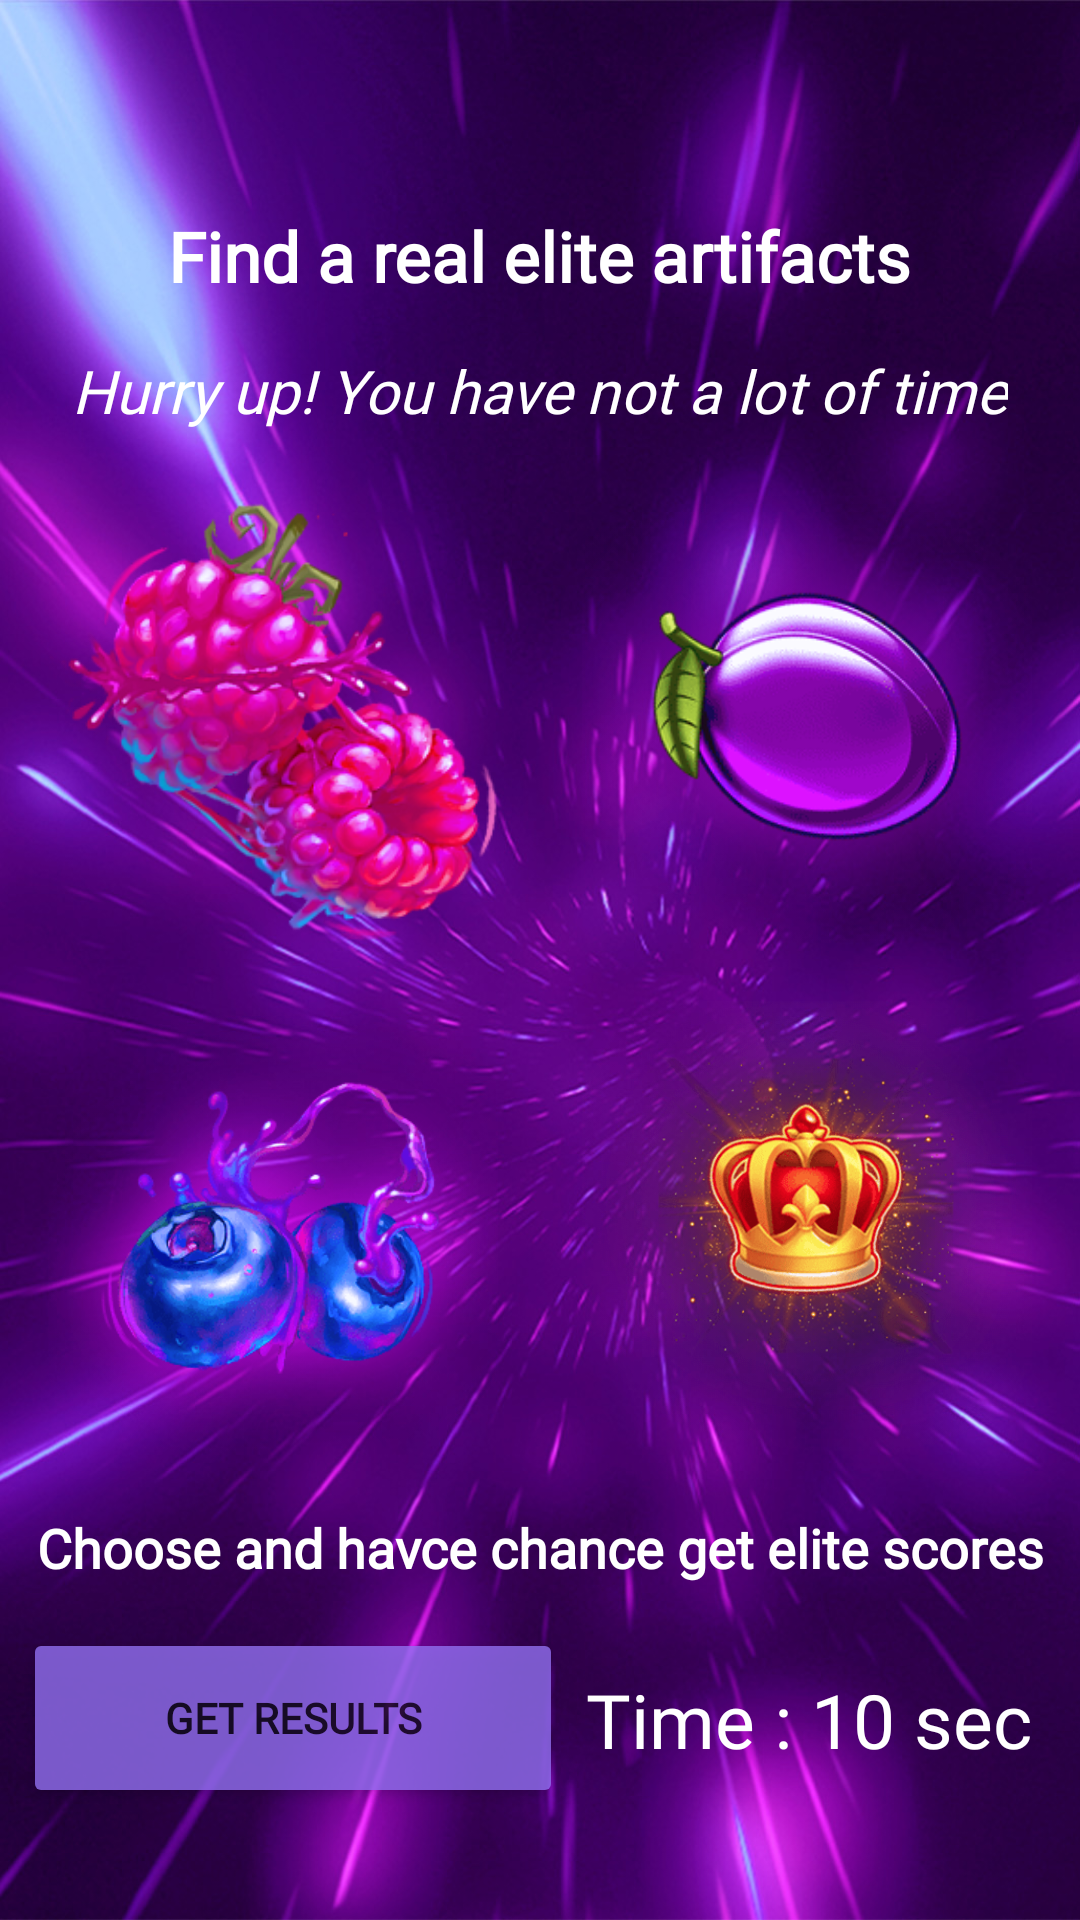

Produce the Android XML layout that renders to this screen, including the resource entries it uses.
<!-- AndroidManifest.xml: application theme Theme.EliteBorealis -->
<!-- res/layout/activity_kisokxijchgygyv.xml -->
<?xml version="1.0" encoding="utf-8"?>
<androidx.constraintlayout.widget.ConstraintLayout xmlns:android="http://schemas.android.com/apk/res/android"
    xmlns:app="http://schemas.android.com/apk/res-auto"
    xmlns:tools="http://schemas.android.com/tools"
    android:layout_width="match_parent"
    android:layout_height="match_parent"
    android:background="@drawable/el_b_bg"
    tools:context=".gbvd.uwiwi.Kisokxijchgygyv">

    <TextView
        android:id="@+id/textView"
        android:layout_width="wrap_content"
        android:layout_height="wrap_content"
        android:layout_marginTop="70dp"
        android:fontFamily="@font/el_b_bld"
        android:text="Find a real elite artifacts"
        android:textColor="@color/white"
        android:textSize="23sp"
        android:textStyle="bold"
        app:layout_constraintEnd_toEndOf="parent"
        app:layout_constraintStart_toStartOf="parent"
        app:layout_constraintTop_toTopOf="parent" />

    <TextView
        android:id="@+id/textView2"
        android:layout_width="wrap_content"
        android:layout_height="wrap_content"
        android:layout_marginTop="16dp"
        android:textStyle="italic"
        android:textSize="20sp"
        android:fontFamily="@font/el_b_bld"
        android:textColor="@color/white"
        android:text="Hurry up! You have not a lot of time"
        app:layout_constraintEnd_toEndOf="parent"
        app:layout_constraintStart_toStartOf="parent"
        app:layout_constraintTop_toBottomOf="@+id/textView" />

    <ImageView
        android:id="@+id/eokowe"
        android:layout_width="150dp"
        android:layout_height="150dp"
        android:layout_marginStart="16dp"
        android:layout_marginTop="20dp"
        android:scaleType="centerCrop"
        app:layout_constraintStart_toStartOf="parent"
        app:layout_constraintTop_toBottomOf="@+id/textView2"
        app:srcCompat="@drawable/el_b_it_1" />

    <ImageView
        android:id="@+id/kkcxijvijjihuhdufg"
        android:layout_width="150dp"
        android:scaleType="centerCrop"
        android:layout_height="150dp"
        android:layout_marginEnd="16dp"
        app:layout_constraintBottom_toBottomOf="@+id/eokowe"
        app:layout_constraintEnd_toEndOf="parent"
        app:layout_constraintTop_toTopOf="@+id/eokowe"
        app:srcCompat="@drawable/el_b_it_2" />

    <ImageView
        android:id="@+id/llcoxookovjivhuchu"
        android:layout_width="150dp"
        android:layout_height="150dp"
        android:layout_marginTop="20dp"
        android:scaleType="centerCrop"
        app:layout_constraintEnd_toEndOf="@+id/eokowe"
        app:layout_constraintStart_toStartOf="@+id/eokowe"
        app:layout_constraintTop_toBottomOf="@+id/eokowe"
        app:srcCompat="@drawable/el_b_it_3" />

    <ImageView
        android:id="@+id/spwplqlplplpslpokxcjzji"
        android:layout_width="150dp"
        android:layout_height="150dp"
        android:scaleType="centerCrop"
        app:layout_constraintBottom_toBottomOf="@+id/llcoxookovjivhuchu"
        app:layout_constraintEnd_toEndOf="@+id/kkcxijvijjihuhdufg"
        app:layout_constraintTop_toTopOf="@+id/llcoxookovjivhuchu"
        app:srcCompat="@drawable/el_b_it_4" />

    <TextView
        android:id="@+id/textView3"
        android:layout_width="wrap_content"
        android:layout_height="wrap_content"
        android:layout_marginTop="20dp"
        android:textSize="18sp"
        android:textStyle="bold"
        android:fontFamily="@font/el_b_bld"
        android:textColor="@color/white"
        android:text="Choose and havce chance get elite scores"
        app:layout_constraintEnd_toEndOf="parent"
        app:layout_constraintStart_toStartOf="parent"
        app:layout_constraintTop_toBottomOf="@+id/llcoxookovjivhuchu" />

    <TextView
        android:id="@+id/xkzioxcjizijsjiajiaduh"
        android:layout_width="wrap_content"
        android:layout_height="wrap_content"
        android:layout_marginEnd="16dp"
        android:textSize="25sp"
        android:layout_marginBottom="50dp"
        android:text="Time : 10 sec"
        android:fontFamily="@font/el_b_bld"
        android:textColor="@color/white"
        app:layout_constraintBottom_toBottomOf="parent"
        app:layout_constraintEnd_toEndOf="parent" />

    <Button
        android:id="@+id/forkoeko"
        android:layout_width="180dp"
        android:layout_height="60dp"
        android:backgroundTint="@color/prm_el_b"
        android:fontFamily="@font/el_b_bld"
        android:text="Get Results"
        android:alpha="0.8"
        android:textStyle="bold"
        app:layout_constraintBottom_toBottomOf="@+id/xkzioxcjizijsjiajiaduh"
        app:layout_constraintEnd_toStartOf="@+id/xkzioxcjizijsjiajiaduh"
        app:layout_constraintHorizontal_bias="0.493"
        app:layout_constraintStart_toStartOf="parent"
        app:layout_constraintTop_toTopOf="@+id/xkzioxcjizijsjiajiaduh"
        app:layout_constraintVertical_bias="0.52" />

</androidx.constraintlayout.widget.ConstraintLayout>
<!-- resources referenced by this layout -->
<resources>
  <color name="prm_el_b">#9270F1</color>
  <color name="white">#FFFFFFFF</color>
  <!-- drawable el_b_bg: jpg bitmap (drawable, 277260 bytes) -->
  <!-- drawable el_b_it_1: png bitmap (drawable, 114817 bytes) -->
  <!-- drawable el_b_it_2: png bitmap (drawable, 49779 bytes) -->
  <!-- drawable el_b_it_3: png bitmap (drawable, 28775 bytes) -->
  <!-- drawable el_b_it_4: png bitmap (drawable, 47077 bytes) -->
  <style name="Theme.EliteBorealis" parent="Theme.MaterialComponents.DayNight.DarkActionBar">
          
          <item name="colorPrimary">@color/purple_500</item>
          <item name="colorPrimaryVariant">@color/purple_700</item>
          <item name="colorOnPrimary">@color/white</item>
          
          <item name="colorSecondary">@color/prm_el_b</item>
          <item name="colorSecondaryVariant">@color/teal_700</item>
          <item name="android:windowFullscreen">true</item>
          <item name="android:windowDisablePreview">true</item>
          <item name="windowActionBar">false</item>
          <item name="windowNoTitle">true</item>
          <item name="colorOnSecondary">@color/black</item>
          
          <item name="android:statusBarColor">?attr/colorPrimaryVariant</item>
          
      </style>
  <color name="purple_500">#FF6200EE</color>
  <color name="purple_700">#FF3700B3</color>
  <color name="teal_700">#FF018786</color>
  <color name="black">#FF000000</color>
</resources>
